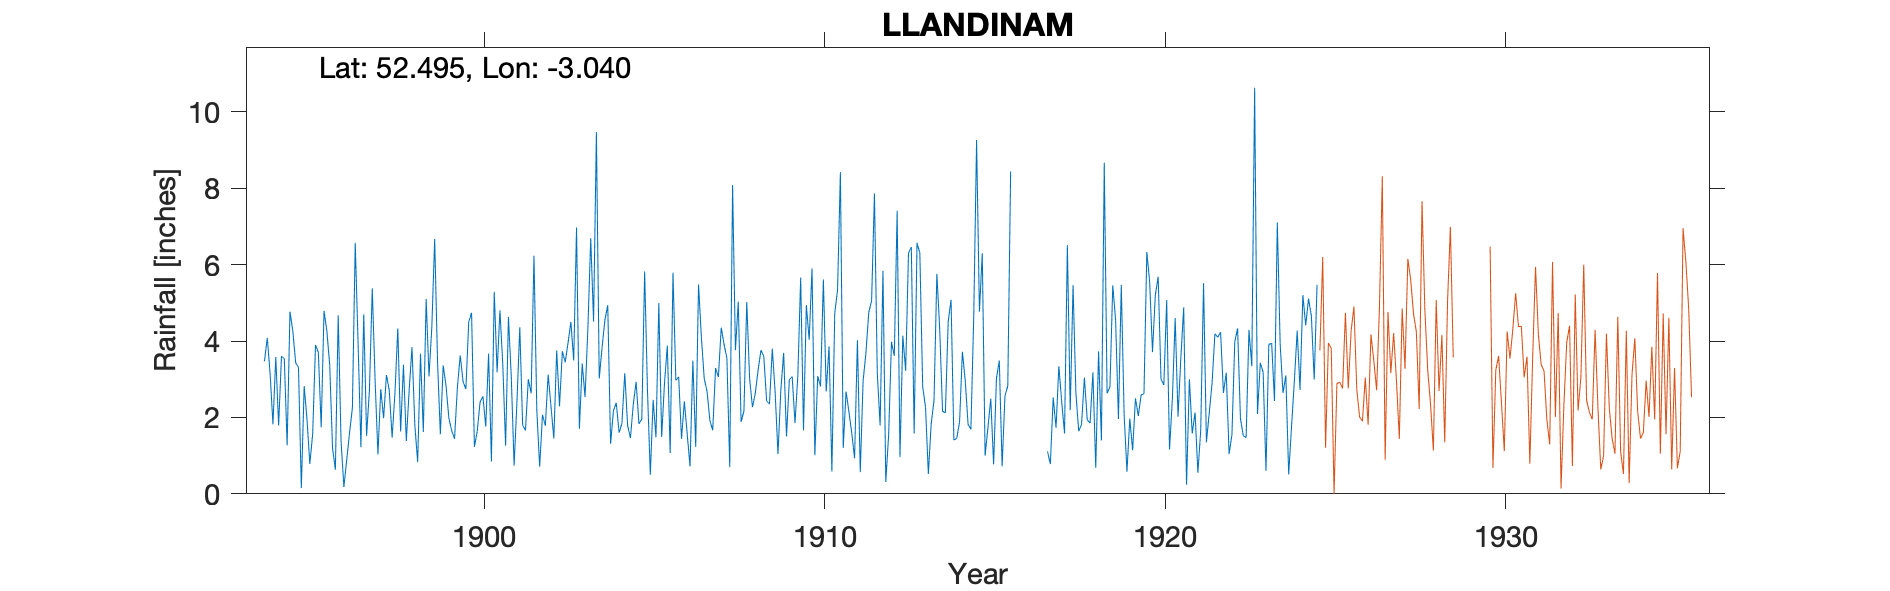

Data behind this chart, as committed beside it:
LLANDINAM-PLAS-DINAM, , , , , , , , , , , , , , , , , , , , , , , 
Grid ref, SO295891, Long, -3.04, Lat, 52.5, Elevation, 504, ft., , , , , , , , , , , , , , , 
Station no, 4247, , , , , , , , , , , , , , , , , , , , , , 
, 1890, 1891, 1892, 1893, 1894, 1895, 1896, 1897, 1898, 1899, 1900, 1901, 1902, 1903, 1904, 1905, 1906, 1907, 1908, 1909, 1910, 1911, 1912
January, , , , , 3.47, 3.31, 1.2, 1.52, 1.63, 6.67, 4.5, 3.4, 2.19, 4.5, 4.55, 1.83, 5.79, 2.68, 1.88, 2.66, 4.03, 1.2, 3.16
February, , , , , 4.08, 0.15, 0.63, 2.71, 3.38, 3.47, 4.74, 1.26, 0.71, 3.49, 4.94, 1.96, 2.97, 1.92, 2.17, 1.04, 5.9, 2.68, 1.79
March, , , , , 3.14, 2.82, 4.67, 5.38, 1.38, 1.56, 1.23, 4.63, 2.07, 6.97, 1.31, 5.82, 3.06, 1.66, 5.02, 2.71, 1.01, 2.15, 5.84
April, , , , , 1.82, 1.95, 1.38, 2.97, 2.7, 3.36, 1.64, 3.05, 1.78, 1.7, 2.17, 2.71, 1.44, 3.29, 3.02, 3.69, 3.08, 1.59, 0.31
May, , , , , 3.58, 0.78, 0.18, 1.03, 3.84, 2.83, 2.4, 0.74, 3.12, 3.41, 2.38, 0.5, 2.42, 3.06, 2.27, 1.5, 2.81, 0.93, 1.54
June, , , , , 1.79, 1.57, 0.89, 2.74, 1.81, 1.98, 2.55, 2.41, 2.28, 2.53, 1.6, 2.46, 1.57, 4.35, 2.63, 2.99, 5.61, 4.02, 3.98
July, , , , , 3.6, 3.9, 1.6, 1.98, 0.83, 1.65, 1.76, 4.36, 1.45, 4.33, 1.84, 1.48, 0.72, 3.91, 3.24, 3.07, 2.68, 0.57, 3.61
August, , , , , 3.54, 3.7, 2.25, 3.11, 3.67, 1.44, 3.67, 1.8, 3.75, 6.69, 3.16, 4.99, 3.49, 3.55, 3.76, 1.85, 3.86, 2.95, 7.41
September, , , , , 1.27, 1.74, 6.57, 2.7, 1.62, 2.78, 0.85, 1.66, 2.29, 4.51, 1.79, 1.49, 1.23, 0.7, 3.6, 3.09, 0.58, 3.69, 0.96
October, , , , , 4.77, 4.79, 3.96, 1.47, 5.1, 3.62, 5.29, 3, 3.73, 9.47, 1.46, 2.9, 5.48, 8.08, 2.43, 5.66, 4.72, 4.75, 4.14
November, , , , , 4.26, 4.26, 1.22, 2.64, 3.07, 2.94, 3.18, 2.63, 3.44, 3.02, 2.34, 3.88, 4.1, 3.76, 2.35, 1.66, 5.34, 5.05, 3.22
December, , , , , 3.43, 3.37, 4.7, 4.33, 4.37, 2.74, 4.8, 6.23, 3.95, 3.83, 2.93, 1.07, 3.02, 5.03, 3.8, 4.94, 8.42, 7.86, 6.3
Total, , , , , 38.75, 32.34, 29.25, 32.58, 33.4, 35.04, 36.61, 35.17, 30.76, 54.45, 30.47, 31.09, 35.29, 41.99, 36.17, 34.86, 48.04, 37.44, 42.26
NOTES, , , , , , , , , , , , , , , , , , , , , , , 
NGR is Plas Dinam, altiudes match. Gauge…, , , , , , , , , , , , , , , , , , , , , , , 
